Labelled photos from "Autism-4", an image-classification folder in luis051995/Sistema-De-Detecci-n-Temprana-De-Indicadores-De-Autismo-Mediante-Procesamiento-De-Im-genes-. The possible labels are: autism, no autism.

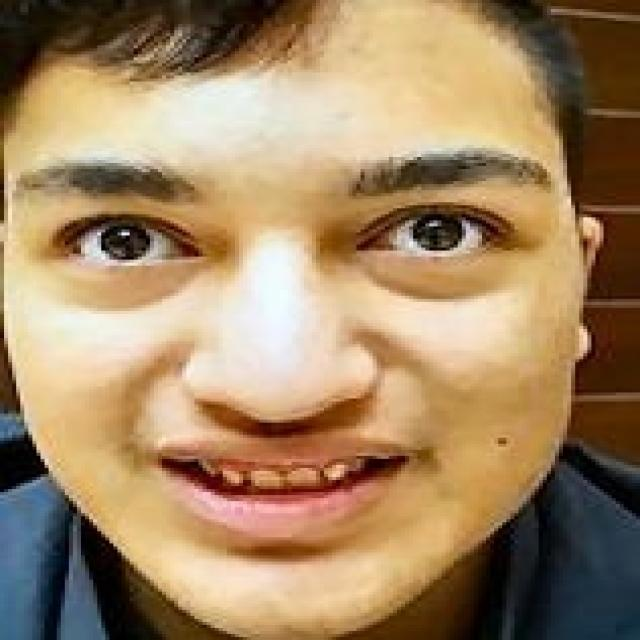
Label: autism

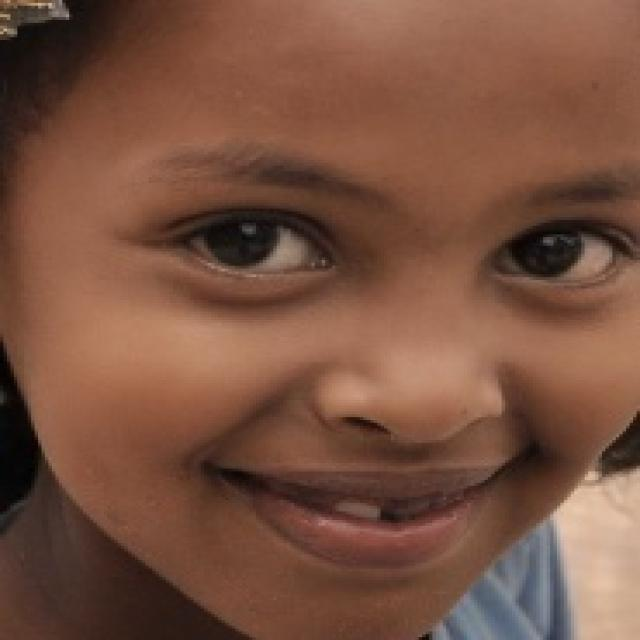
Label: no autism

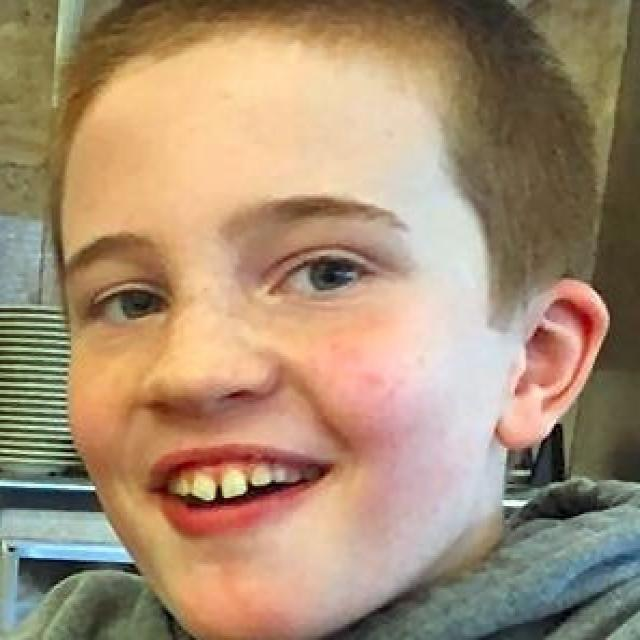
Label: autism

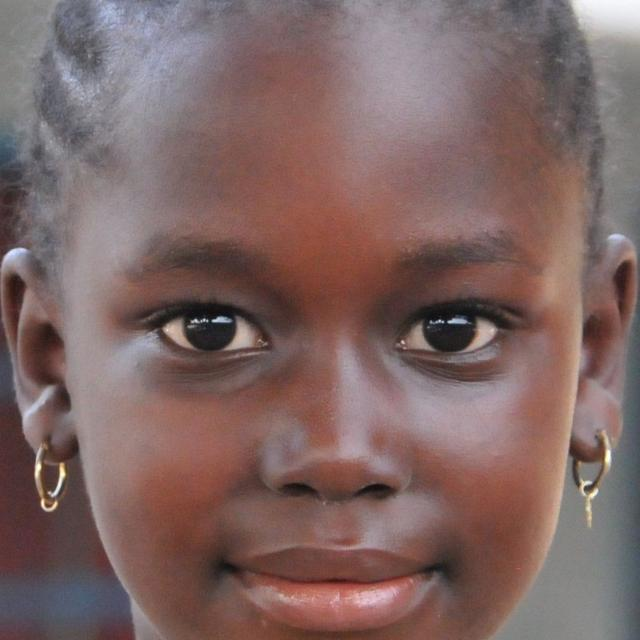
Label: no autism

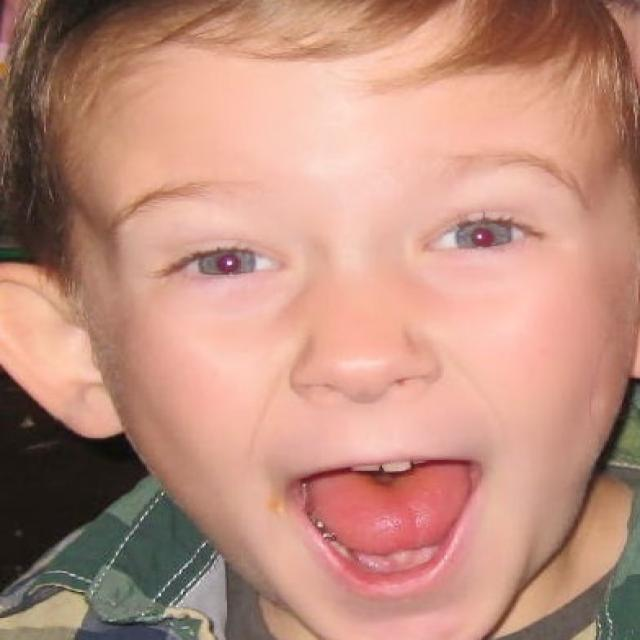
Label: autism

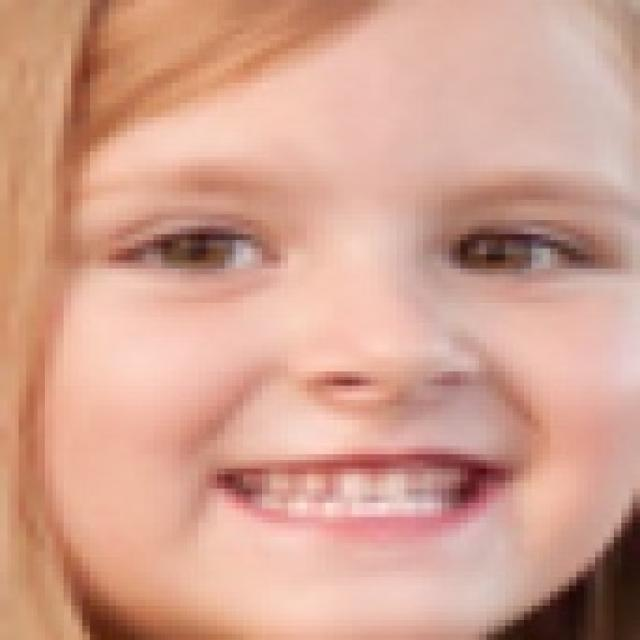
Label: no autism
